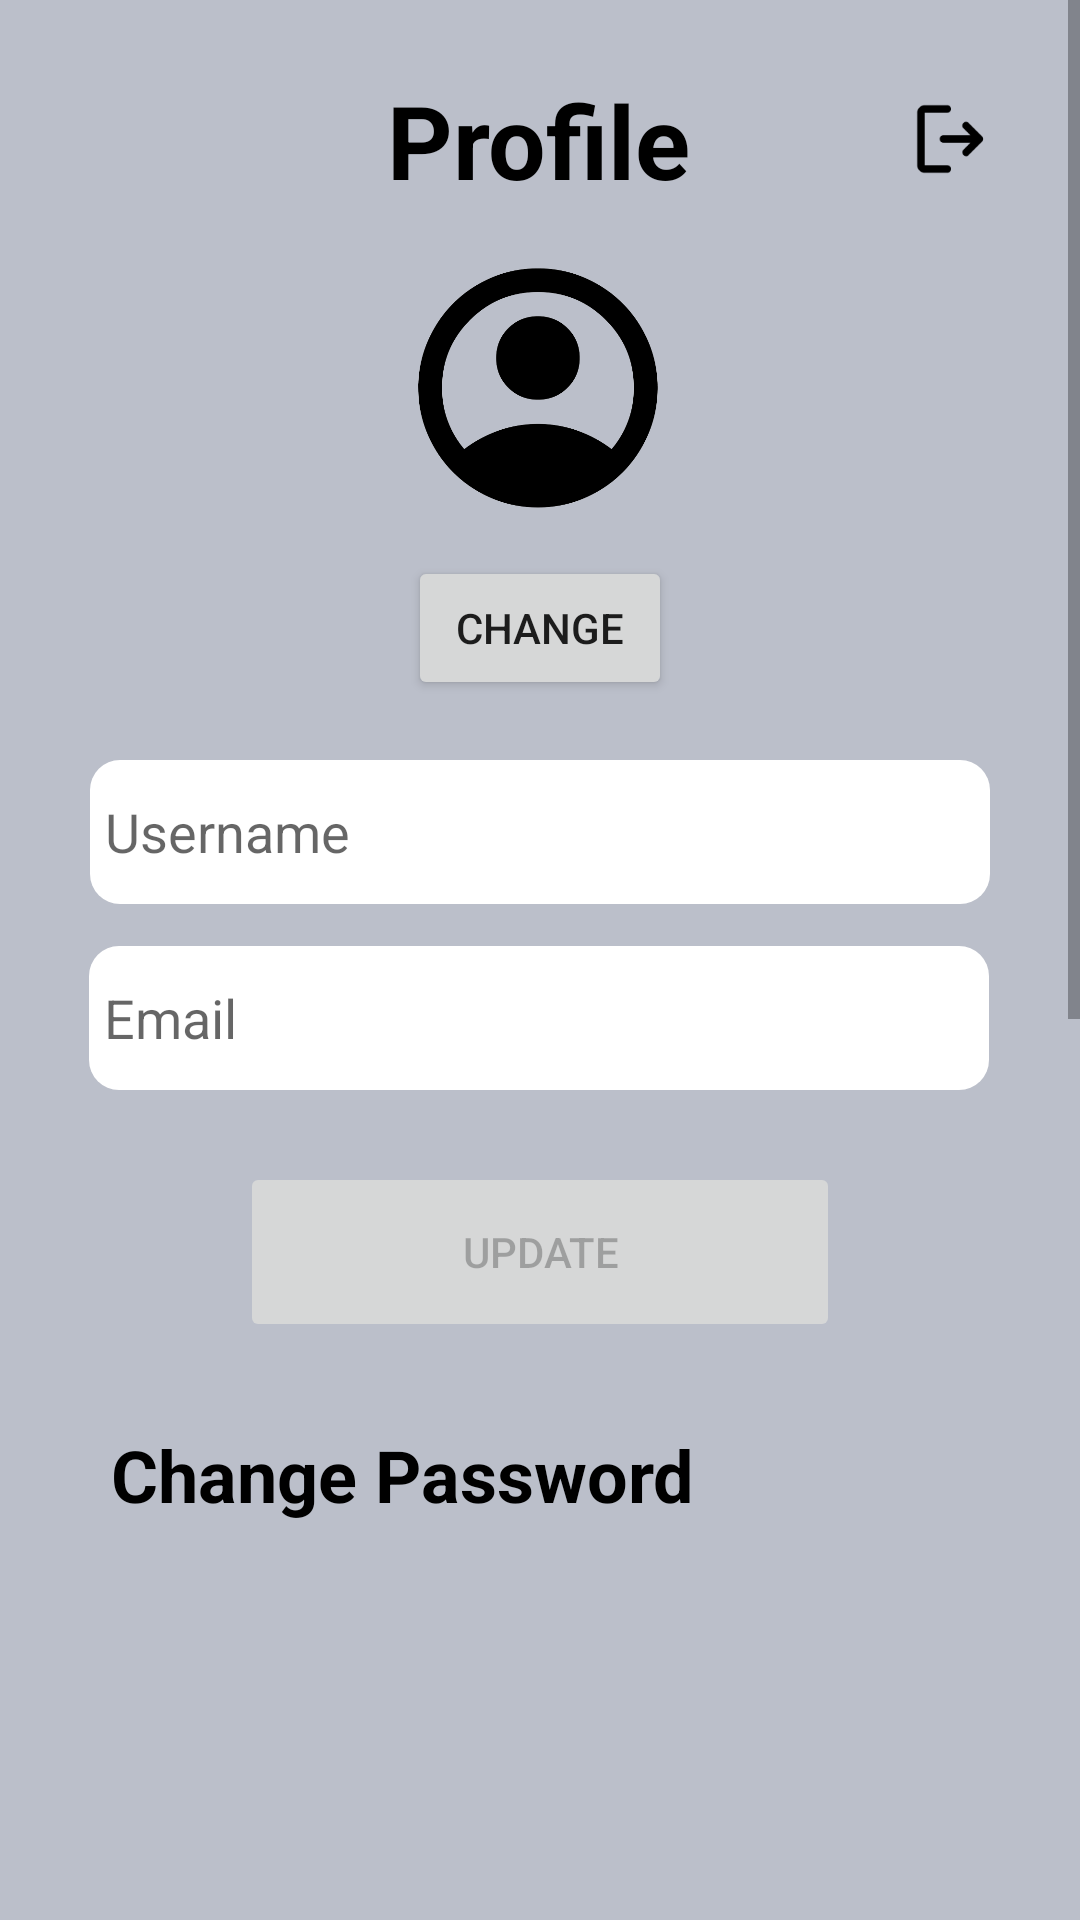

Reconstruct the res/layout file that produces this screen, plus the resources it refers to.
<!-- AndroidManifest.xml: application theme Theme.MuCiJCally -->
<!-- res/layout/activity_profile.xml -->
<?xml version="1.0" encoding="utf-8"?>
<androidx.constraintlayout.widget.ConstraintLayout xmlns:android="http://schemas.android.com/apk/res/android"
    xmlns:app="http://schemas.android.com/apk/res-auto"
    xmlns:tools="http://schemas.android.com/tools"
    android:layout_width="match_parent"
    android:layout_height="match_parent"
    android:background="@color/grey"
    tools:context=".ProfileActivity">

    <ScrollView
        android:id="@+id/profile_scroll_view"
        android:layout_width="fill_parent"
        android:layout_height="519dp"
        app:layout_constraintEnd_toEndOf="parent"
        app:layout_constraintHorizontal_bias="1.0"
        app:layout_constraintStart_toStartOf="parent"
        app:layout_constraintTop_toBottomOf="@+id/header_profile">

        <androidx.constraintlayout.widget.ConstraintLayout
            android:layout_width="match_parent"
            android:layout_height="wrap_content">

            <Button
                android:id="@+id/btn_profile_change_pic"
                android:layout_width="wrap_content"
                android:layout_height="wrap_content"
                android:layout_marginTop="16dp"
                android:enabled="true"
                android:text="@string/save"
                app:layout_constraintEnd_toEndOf="parent"
                app:layout_constraintStart_toStartOf="parent"
                app:layout_constraintTop_toBottomOf="@+id/img_profile_pic" />

            <TextView
                android:id="@+id/register_sign_up3"
                android:layout_width="wrap_content"
                android:layout_height="wrap_content"
                android:layout_marginTop="24dp"
                android:text="@string/profile"
                android:textAlignment="center"
                android:textColor="@color/black"
                android:textSize="34sp"
                android:textStyle="bold"
                app:layout_constraintEnd_toEndOf="parent"
                app:layout_constraintHorizontal_bias="0.498"
                app:layout_constraintStart_toStartOf="parent"
                app:layout_constraintTop_toTopOf="parent" />

            <TextView
                android:id="@+id/register_sign_up4"
                android:layout_width="wrap_content"
                android:layout_height="wrap_content"
                android:layout_marginTop="28dp"
                android:text="@string/change_password"
                android:textAlignment="viewStart"
                android:textColor="@color/black"
                android:textSize="24sp"
                android:textStyle="bold"
                app:layout_constraintEnd_toEndOf="parent"
                app:layout_constraintHorizontal_bias="0.224"
                app:layout_constraintStart_toStartOf="parent"
                app:layout_constraintTop_toBottomOf="@+id/btn_profile_update" />

            <Button
                android:id="@+id/btn_profile_update"
                android:layout_width="200dp"
                android:layout_height="60dp"
                android:layout_marginTop="24dp"
                android:enabled="false"
                android:text="@string/update"
                app:layout_constraintEnd_toEndOf="parent"
                app:layout_constraintStart_toStartOf="parent"
                app:layout_constraintTop_toBottomOf="@+id/txt_profile_email" />

            <Button
                android:id="@+id/btn_profile_change_password"
                android:layout_width="200dp"
                android:layout_height="60dp"
                android:layout_marginTop="25dp"
                android:text="@string/update"
                app:layout_constraintEnd_toEndOf="parent"
                app:layout_constraintHorizontal_bias="0.497"
                app:layout_constraintStart_toStartOf="parent"
                app:layout_constraintTop_toBottomOf="@+id/txt_profile_password_confirm"
                tools:text="@string/change_password" />

            <EditText
                android:id="@+id/txt_profile_email"
                android:layout_width="300dp"
                android:layout_height="48dp"

                android:layout_marginTop="14dp"

                android:background="@drawable/rounded_input_background"
                android:ems="10"
                android:hint="@string/lbl_email"
                android:importantForAutofill="no"
                android:inputType="textEmailAddress"
                android:paddingHorizontal="5sp"
                app:layout_constraintEnd_toEndOf="parent"
                app:layout_constraintHorizontal_bias="0.495"
                app:layout_constraintStart_toStartOf="parent"
                app:layout_constraintTop_toBottomOf="@+id/txt_profile_username" />

            <ImageView
                android:id="@+id/img_profile_pic"
                android:layout_width="80dp"
                android:layout_height="80dp"
                android:layout_marginTop="20dp"
                app:layout_constraintEnd_toEndOf="parent"
                app:layout_constraintHorizontal_bias="0.498"
                app:layout_constraintStart_toStartOf="parent"
                app:layout_constraintTop_toBottomOf="@+id/register_sign_up3"
                app:srcCompat="@drawable/profile_icon" />

            <EditText
                android:id="@+id/txt_profile_username"
                android:layout_width="300dp"
                android:layout_height="48dp"

                android:layout_marginTop="20dp"
                android:background="@drawable/rounded_input_background"

                android:ems="10"
                android:hint="@string/lbl_username"
                android:importantForAutofill="no"
                android:inputType="textPersonName"
                android:paddingHorizontal="5sp"
                app:layout_constraintEnd_toEndOf="parent"
                app:layout_constraintStart_toStartOf="parent"
                app:layout_constraintTop_toBottomOf="@+id/btn_profile_change_pic" />

            <EditText
                android:id="@+id/txt_profile_password_old"
                android:layout_width="300dp"
                android:layout_height="48dp"

                android:layout_marginTop="28dp"

                android:background="@drawable/rounded_input_background"
                android:ems="10"
                android:hint="@string/old_password"
                android:importantForAutofill="no"
                android:inputType="textPassword"
                android:paddingHorizontal="5sp"
                app:layout_constraintEnd_toEndOf="parent"
                app:layout_constraintHorizontal_bias="0.456"
                app:layout_constraintStart_toStartOf="parent"
                app:layout_constraintTop_toBottomOf="@+id/register_sign_up4" />

            <EditText
                android:id="@+id/txt_profile_password_new"
                android:layout_width="300dp"
                android:layout_height="48dp"

                android:layout_marginTop="14dp"

                android:background="@drawable/rounded_input_background"
                android:ems="10"
                android:hint="@string/new_password"
                android:importantForAutofill="no"
                android:inputType="textPassword"
                android:paddingHorizontal="5sp"
                app:layout_constraintEnd_toEndOf="parent"
                app:layout_constraintHorizontal_bias="0.456"
                app:layout_constraintStart_toStartOf="parent"
                app:layout_constraintTop_toBottomOf="@+id/txt_profile_password_old" />

            <EditText
                android:id="@+id/txt_profile_password_confirm"
                android:layout_width="300dp"
                android:layout_height="48dp"
                android:layout_marginTop="14dp"
                android:background="@drawable/rounded_input_background"

                android:ems="10"
                android:hint="@string/lbl_confirm_password"
                android:importantForAutofill="no"
                android:inputType="textPassword"
                android:paddingHorizontal="5sp"
                app:layout_constraintEnd_toEndOf="parent"
                app:layout_constraintHorizontal_bias="0.456"
                app:layout_constraintStart_toStartOf="parent"
                app:layout_constraintTop_toBottomOf="@+id/txt_profile_password_new" />

            <ImageView
                android:id="@+id/logout_btn"
                android:layout_width="30sp"
                android:layout_height="30sp"
                android:layout_marginEnd="28dp"
                app:layout_constraintBottom_toBottomOf="@+id/register_sign_up3"
                app:layout_constraintEnd_toEndOf="parent"
                app:layout_constraintTop_toTopOf="@+id/register_sign_up3"
                app:layout_constraintVertical_bias="0.476"
                app:srcCompat="@drawable/logout_button" />

        </androidx.constraintlayout.widget.ConstraintLayout>
    </ScrollView>

    <androidx.fragment.app.FragmentContainerView
        android:id="@+id/header_profile"
        android:layout_width="match_parent"
        android:layout_height="wrap_content"
        app:layout_constraintTop_toTopOf="parent"
        tools:layout="@layout/fragment_top_logo"
        tools:layout_editor_absoluteX="0dp" />


    <androidx.fragment.app.FragmentContainerView
        android:id="@+id/lpc_profile_activity"
        android:layout_width="match_parent"
        android:layout_height="wrap_content"
        android:layout_marginBottom="52dp"
        app:layout_constraintBottom_toBottomOf="@+id/footer_profile"
        app:layout_constraintEnd_toEndOf="@+id/footer_profile"
        app:layout_constraintHorizontal_bias="0.0"
        app:layout_constraintStart_toStartOf="parent"
        tools:layout="@layout/playing_music_component" />

    <androidx.fragment.app.FragmentContainerView
        android:id="@+id/footer_profile"
        android:layout_width="match_parent"
        android:layout_height="wrap_content"
        app:layout_constraintBottom_toBottomOf="parent"
        tools:layout="@layout/fragment_bottom_navbar" />

</androidx.constraintlayout.widget.ConstraintLayout>
<!-- res/layout/fragment_top_logo.xml (included above) -->
<?xml version="1.0" encoding="utf-8"?>
<FrameLayout xmlns:android="http://schemas.android.com/apk/res/android"
    android:id="@+id/fragment_top_logo"
    xmlns:app="http://schemas.android.com/apk/res-auto"
    xmlns:tools="http://schemas.android.com/tools"
    android:layout_width="match_parent"
    android:layout_height="wrap_content">

    <androidx.constraintlayout.widget.ConstraintLayout
        android:layout_width="match_parent"
        android:layout_height="wrap_content"
        android:background="@color/dark_grey"
        >

        <ImageView
            android:id="@+id/imageView"
            android:layout_width="match_parent"
            android:layout_height="50sp"
            android:layout_marginBottom="5dp"
            android:layout_marginTop="5dp"
            android:src="@drawable/mucijcally"
            app:layout_constraintBottom_toBottomOf="parent"
            app:layout_constraintEnd_toEndOf="parent"
            app:layout_constraintStart_toStartOf="parent"
            app:layout_constraintTop_toTopOf="parent" />

    </androidx.constraintlayout.widget.ConstraintLayout>

</FrameLayout>
<!-- res/layout/playing_music_component.xml (included above) -->
<?xml version="1.0" encoding="utf-8"?>
<androidx.constraintlayout.widget.ConstraintLayout xmlns:android="http://schemas.android.com/apk/res/android"
    xmlns:app="http://schemas.android.com/apk/res-auto"
    android:layout_width="match_parent"
    android:layout_height="match_parent"
    android:background="@color/last_played_comp"
    >

    <androidx.viewpager2.widget.ViewPager2
        android:id="@+id/last_played_component_container"
        android:layout_width="347sp"
        android:layout_height="65sp"
        app:layout_constraintStart_toStartOf="parent"
        app:layout_constraintTop_toTopOf="parent" />

    <androidx.constraintlayout.utils.widget.ImageFilterView
        android:id="@+id/control_button_playcomp"
        android:layout_width="40sp"
        android:layout_height="40sp"
        android:src="@drawable/continue_button"
        app:layout_constraintBottom_toBottomOf="@+id/last_played_component_container"
        app:layout_constraintEnd_toEndOf="parent"
        app:layout_constraintStart_toEndOf="@+id/last_played_component_container"
        app:layout_constraintTop_toTopOf="@+id/last_played_component_container" />

</androidx.constraintlayout.widget.ConstraintLayout>
<!-- res/layout/fragment_bottom_navbar.xml (included above) -->
<?xml version="1.0" encoding="utf-8"?>
<FrameLayout xmlns:android="http://schemas.android.com/apk/res/android"
    xmlns:app="http://schemas.android.com/apk/res-auto"
    android:layout_width="match_parent"
             android:layout_height="wrap_content">

    <androidx.constraintlayout.widget.ConstraintLayout
        android:layout_width="match_parent"
        android:layout_height="60sp"
        android:background="@color/dark_grey">

        <androidx.constraintlayout.utils.widget.ImageFilterView
            android:id="@+id/home_img"
            android:layout_width="30sp"
            android:layout_height="30sp"
            android:src="@drawable/home_icon"
            app:layout_constraintBottom_toBottomOf="@+id/explore_img"
            app:layout_constraintEnd_toStartOf="@+id/explore_img"
            app:layout_constraintHorizontal_bias="0.400"
            app:layout_constraintStart_toStartOf="parent"
            app:layout_constraintTop_toTopOf="@+id/explore_img"
            app:layout_constraintVertical_bias="1.0" />

        <TextView
            android:id="@+id/home_txt"
            android:layout_width="wrap_content"
            android:layout_height="wrap_content"
            android:text="@string/lbl_footer_home"
            android:textColor="@color/white"
            android:textSize="11sp"
            app:layout_constraintBottom_toBottomOf="parent"
            app:layout_constraintEnd_toEndOf="@+id/home_img"
            app:layout_constraintStart_toStartOf="@+id/home_img"
            app:layout_constraintTop_toBottomOf="@+id/home_img" />

        <ImageView
            android:id="@+id/explore_img"
            android:layout_width="30sp"
            android:layout_height="30sp"
            android:src="@drawable/discover_song"
            app:layout_constraintBottom_toBottomOf="parent"
            app:layout_constraintEnd_toEndOf="parent"
            app:layout_constraintHorizontal_bias="0.498"
            app:layout_constraintStart_toStartOf="parent"
            app:layout_constraintTop_toTopOf="parent"
            app:layout_constraintVertical_bias="0.35" />

        <TextView
            android:id="@+id/explore_txt"
            android:layout_width="wrap_content"
            android:layout_height="wrap_content"
            android:text="@string/lbl_footer_explore"
            android:textColor="@color/white"
            android:textSize="11sp"
            app:layout_constraintEnd_toEndOf="@+id/explore_img"
            app:layout_constraintStart_toStartOf="@+id/explore_img"
            app:layout_constraintTop_toBottomOf="@+id/explore_img" />

        <androidx.constraintlayout.utils.widget.ImageFilterView
            android:id="@+id/profile_img"
            android:layout_width="30sp"
            android:layout_height="30sp"

            android:src="@drawable/profile_icon"
            app:layout_constraintBottom_toBottomOf="@+id/explore_img"
            app:layout_constraintEnd_toEndOf="parent"
            app:layout_constraintHorizontal_bias="0.600"
            app:layout_constraintStart_toEndOf="@+id/explore_img"
            app:layout_constraintTop_toTopOf="@+id/explore_img"
            app:layout_constraintVertical_bias="0.0" />

        <TextView
            android:id="@+id/profile_txt"
            android:layout_width="wrap_content"
            android:layout_height="wrap_content"
            android:text="@string/lbl_footer_profile"
            android:textColor="@color/white"
            android:textSize="11sp"
            app:layout_constraintBottom_toBottomOf="parent"
            app:layout_constraintEnd_toEndOf="@+id/profile_img"
            app:layout_constraintStart_toStartOf="@+id/profile_img"
            app:layout_constraintTop_toBottomOf="@+id/profile_img" />


    </androidx.constraintlayout.widget.ConstraintLayout>

</FrameLayout>
<!-- resources referenced by this layout -->
<resources>
  <color name="black">#FF000000</color>
  <color name="dark_grey">#394350</color>
  <color name="grey">#BBBFCA</color>
  <color name="last_played_comp">#86888d</color>
  <color name="white">#FFFFFFFF</color>
  <!-- drawable continue_button: png bitmap (drawable, 694 bytes) -->
  <!-- drawable discover_song: png bitmap (drawable, 27703 bytes) -->
  <!-- drawable home_icon: png bitmap (drawable, 26569 bytes) -->
  <!-- drawable logout_button: png bitmap (drawable, 975 bytes) -->
  <!-- drawable mucijcally: png bitmap (drawable, 3255 bytes) -->
  <!-- drawable profile_icon: png bitmap (drawable, 31691 bytes) -->
  <!-- drawable rounded_input_background (drawable) -->
  <?xml version="1.0" encoding="utf-8"?>
  <shape xmlns:android="http://schemas.android.com/apk/res/android">
      <solid android:color="@color/white" /> 
      <corners android:radius="10sp" /> 
  </shape>
  <string name="change_password">Change Password</string>
  <string name="lbl_confirm_password">Confirm Password</string>
  <string name="lbl_email" translatable="false">Email</string>
  
      /// Translate texts
  
      /// 1. Sign Up / Sign In
  <string name="lbl_footer_explore">Explore</string>
  <string name="lbl_footer_home">Home</string>
  <string name="lbl_footer_profile">Profile</string>
  
      // 5. Playlist name
  <string name="lbl_username" translatable="false">Username</string>
  <string name="new_password">New Password</string>
  
      // Others
  <string name="old_password">Old Password</string>
  <string name="profile">Profile</string>
  <string name="save">Change</string>
  <string name="update">Update</string>
  <style name="Theme.MuCiJCally" parent="Theme.MaterialComponents.DayNight.NoActionBar">
          
          <item name="colorPrimary">@color/purple_500</item>
          <item name="colorPrimaryVariant">@color/purple_700</item>
          <item name="colorOnPrimary">@color/white</item>
          
          <item name="colorSecondary">@color/teal_200</item>
          <item name="colorSecondaryVariant">@color/teal_700</item>
          <item name="colorOnSecondary">@color/black</item>
          
          <item name="android:statusBarColor">?attr/colorPrimaryVariant</item>
          
      </style>
  <color name="purple_500">#FF6200EE</color>
  <color name="purple_700">#FF3700B3</color>
  <color name="teal_200">#FF03DAC5</color>
  <color name="teal_700">#FF018786</color>
</resources>
